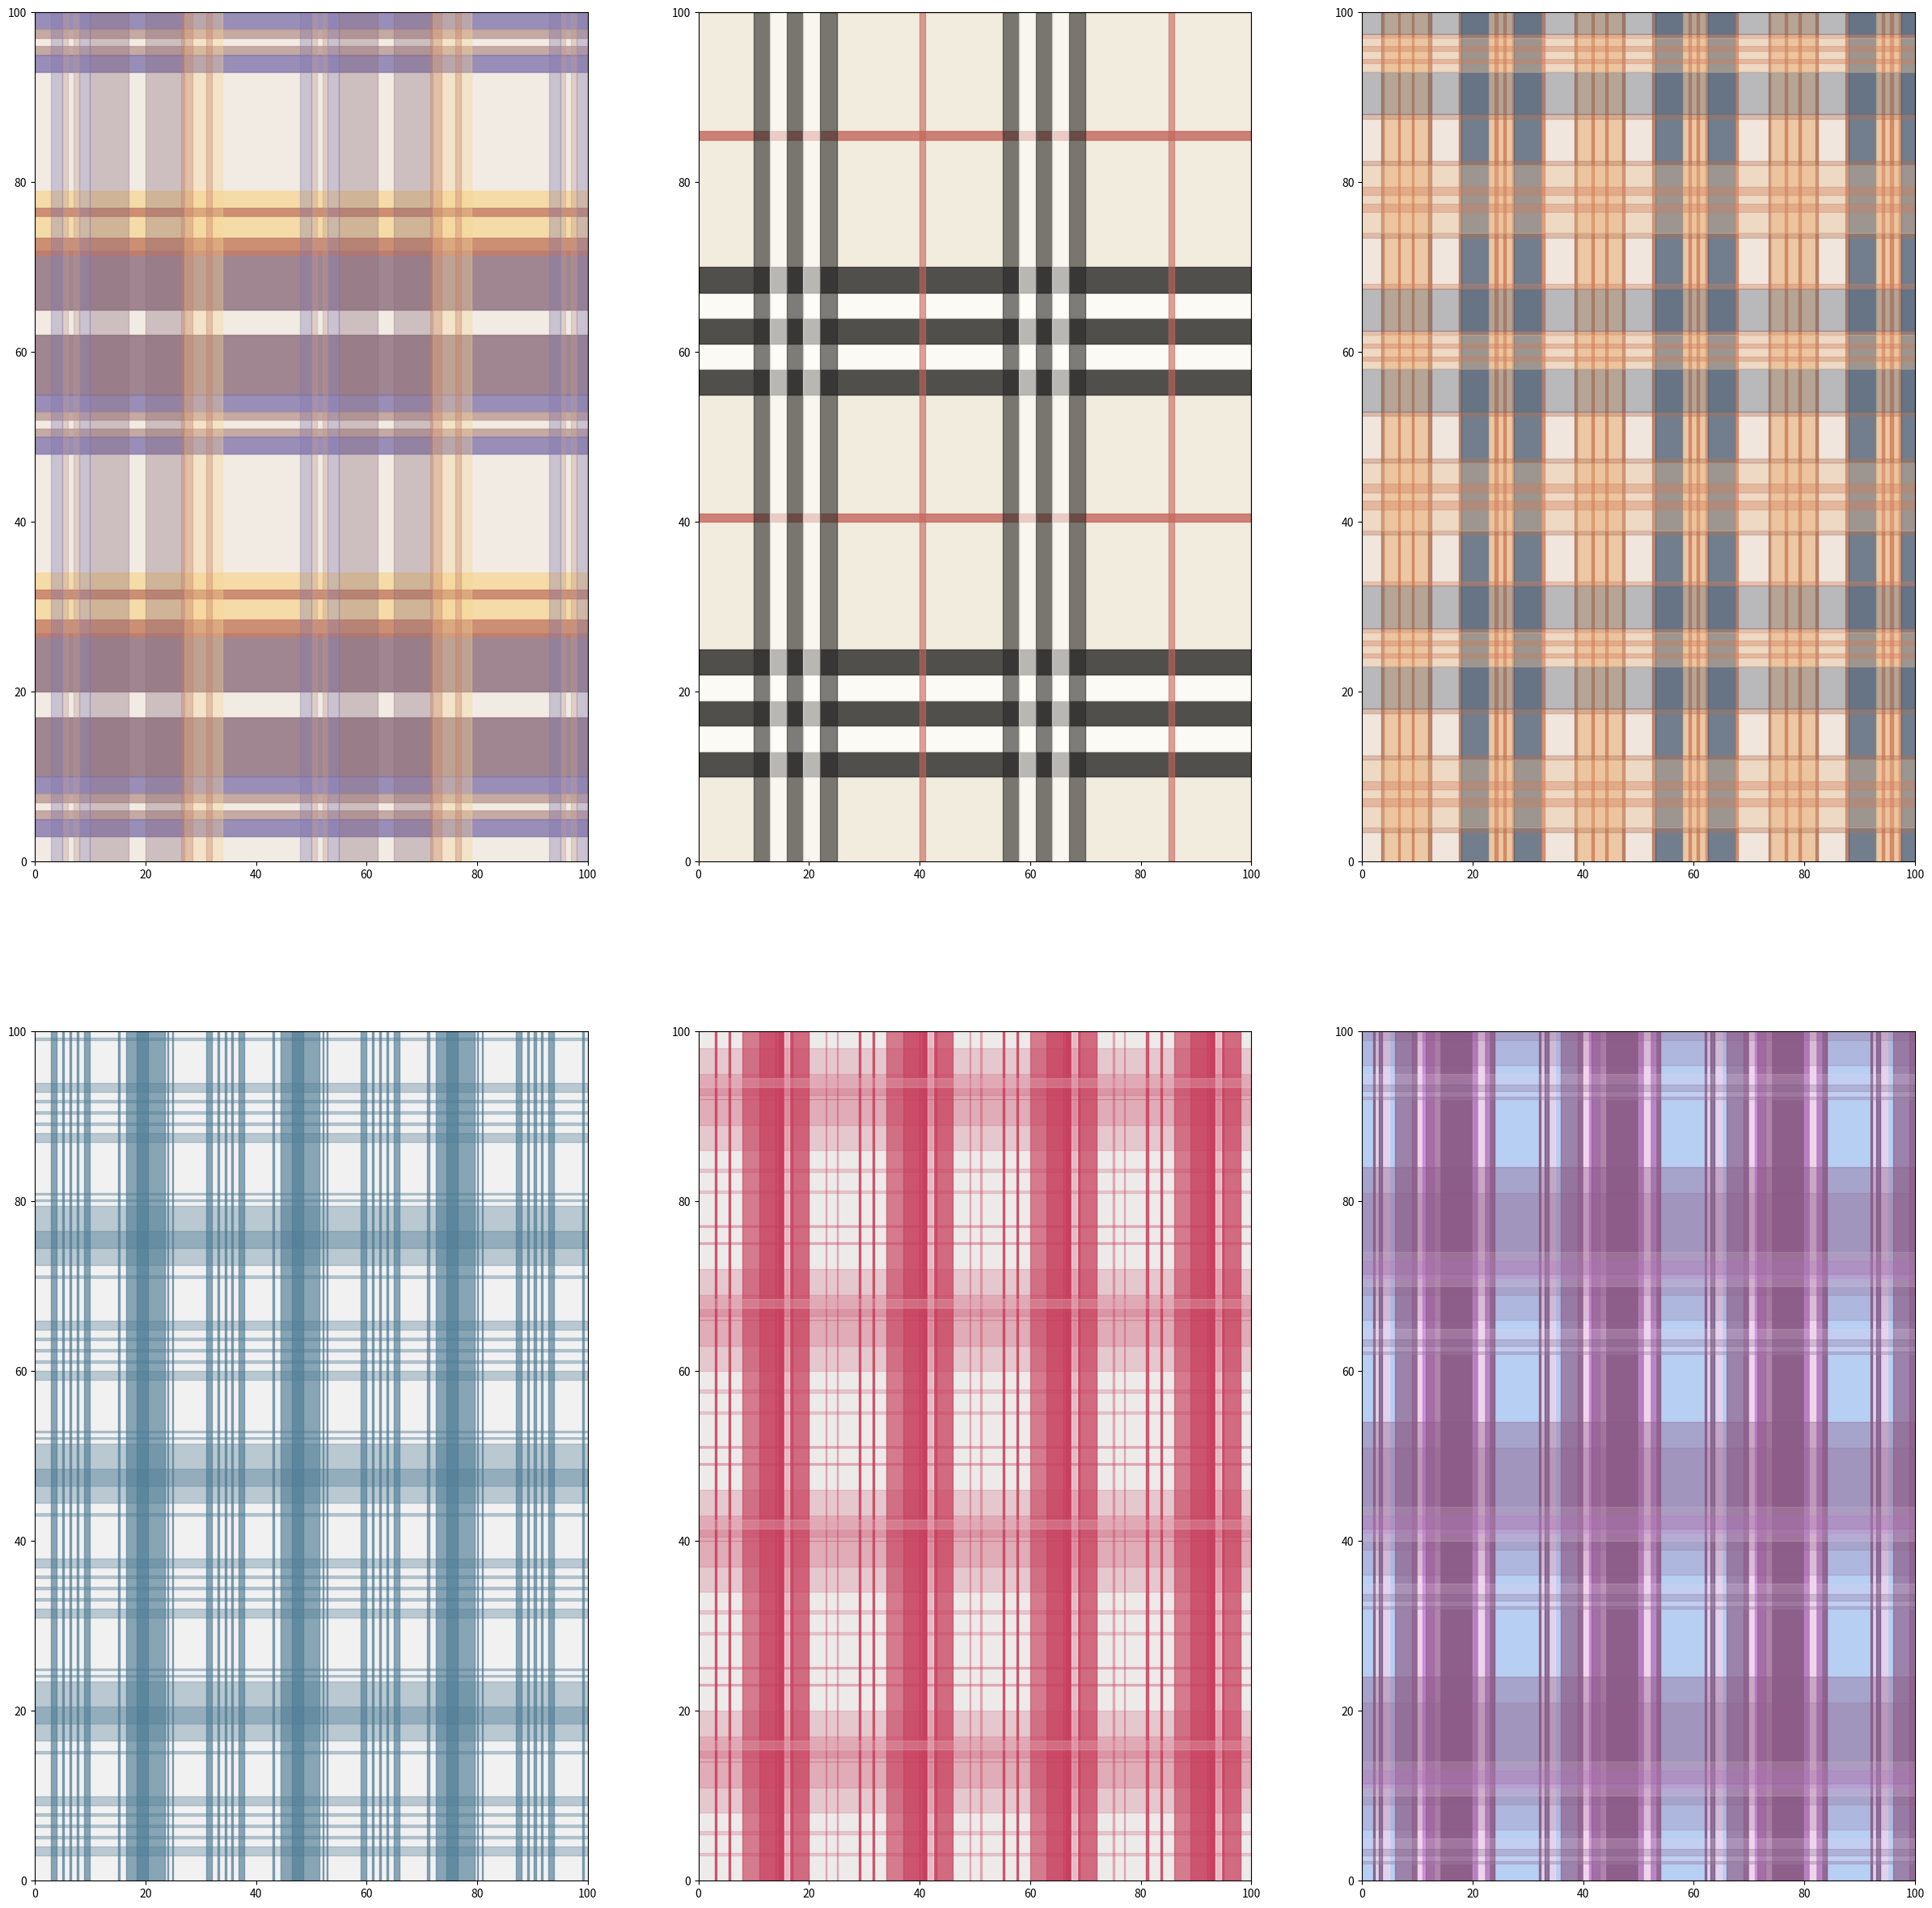

Write the Python code that produced this figure.
import matplotlib.pyplot as plt
import numpy as np
import scipy.stats as stats
import math
import seaborn as sns
from matplotlib.patches import Rectangle

def set_bgc(ax, c : "str" = "white", alpha : "float" = 1.0):
    ax.add_patch(Rectangle((0, 0), 100, 100, color=c, alpha=alpha))


def draw_rect(ax, c, alpha, start, width, inter, mode):
    count = int(100/inter)+1
    if mode == "h":
        for _ in range(count):
            ax.add_patch(Rectangle((0, start + _ * inter), 100, width, color=c, alpha=alpha))
            print(start, _, inter, width)
    if mode == "v":
        for _ in range(count):
            ax.add_patch(Rectangle((start + _ * inter, 0), width, 100, color=c, alpha=alpha))
            print(start, _, inter, width)


fig, ((ax1, ax2, ax3),(ax4,ax5, ax6)) = plt.subplots(2,3,figsize=(30,30))
ax1.set_xlim([0,100])
ax1.set_ylim([0,100])
set_bgc(ax1, "#cbb097", 0.25)
#d57e64
a1 = 0.8
a2 = 0.35

draw_rect(ax1,"#8c6d7b", a1, 10, 7, 45, "h")
draw_rect(ax1,"#8c6d7b", a1, 20, 7, 45, "h")
draw_rect(ax1,"#8377ac", a1, 8, 2, 45, "h")
draw_rect(ax1,"#bb9993", a1, 7, 1, 45, "h")
draw_rect(ax1,"#bb9993", a1, 5, 1, 45, "h")
draw_rect(ax1,"#8377ac", a1, 3, 2, 45, "h")
draw_rect(ax1,"#f7d798", a1, 27, 7, 45, "h")
draw_rect(ax1,"#c47c67", a1, 26.5, 2, 45, "h")
draw_rect(ax1,"#c47c67", a1, 31, 1, 45, "h")

draw_rect(ax1,"#8c6d7b", a2, 10, 7, 45, "v")
draw_rect(ax1,"#8c6d7b", a2, 20, 7, 45, "v")
draw_rect(ax1,"#8377ac", a2, 8, 2, 45, "v")
draw_rect(ax1,"#bb9993", a2, 7, 1, 45, "v")
draw_rect(ax1,"#bb9993", a2, 5, 1, 45, "v")
draw_rect(ax1,"#8377ac", a2, 3, 2, 45, "v")
draw_rect(ax1,"#f7d798", a2, 27, 7, 45, "v")
draw_rect(ax1,"#c47c67", a2, 26.5, 2, 45, "v")
draw_rect(ax1,"#c47c67", a2, 31, 1, 45, "v")

#e3d7b8
#fffefa
a3=0.6
ax2.set_xlim([0,100])
ax2.set_ylim([0,100])
set_bgc(ax2, "#e3d7b8", 0.45)
draw_rect(ax2,"#282827", a1, 10, 3, 45, "h")
draw_rect(ax2,"#fffefa", a1, 13, 3, 45, "h")
draw_rect(ax2,"#282827", a1, 16, 3, 45, "h")
draw_rect(ax2,"#fffefa", a1, 19, 3, 45, "h")
draw_rect(ax2,"#282827", a1, 22, 3, 45, "h")
draw_rect(ax2,"#c4665c", a1, 40, 1, 45, "h")

draw_rect(ax2,"#282827", a3, 10, 3, 45, "v")
draw_rect(ax2,"#fffefa", a3, 13, 3, 45, "v")
draw_rect(ax2,"#282827", a3, 16, 3, 45, "v")
draw_rect(ax2,"#fffefa", a3, 19, 3, 45, "v")
draw_rect(ax2,"#282827", a3, 22, 3, 45, "v")
draw_rect(ax2,"#c4665c", a3, 40, 1, 45, "v")

#8097bb
ax3.set_xlim([0,100])
ax3.set_ylim([0,100])
a1=0.35
a2=0.8
set_bgc(ax3, "#d4b99e", 0.35)

draw_rect(ax3,"#b37055", a2, 3.5, 0.5, 35, "v")
draw_rect(ax3,"#ecc196", a2, 4, 8, 35, "v")
draw_rect(ax3,"#b37055", a2, 12, 0.5, 35, "v")
draw_rect(ax3,"#d17d5b", a2, 6.5, 0.4, 35, "v")
draw_rect(ax3,"#d17d5b", a2, 9, 0.4, 35, "v")
draw_rect(ax3,"#b37055", a2, 17.5, 0.5, 35, "v")
draw_rect(ax3,"#536479", a2, 18, 5, 35, "v")
draw_rect(ax3,"#d17d5b", a2, 27, 0.5, 35, "v")
draw_rect(ax3,"#ecc196", a2, 23, 4, 35, "v")
draw_rect(ax3,"#536479", a2, 27.5, 5, 35, "v")
draw_rect(ax3,"#d17d5b", a2, 32.5, 0.5, 35, "v")
draw_rect(ax3,"#d17d5b", a2, 24, 0.5, 35, "v")
draw_rect(ax3,"#d17d5b", a2, 25.5, 0.5, 35, "v")

draw_rect(ax3,"#b37055", a1, 3.5, 0.5, 35, "h")
draw_rect(ax3,"#ecc196", a1, 4, 8, 35, "h")
draw_rect(ax3,"#b37055", a1, 12, 0.5, 35, "h")
draw_rect(ax3,"#d17d5b", a1, 6.5, 1, 35, "h")
draw_rect(ax3,"#d17d5b", a1, 8.5, 1, 35, "h")
draw_rect(ax3,"#b37055", a1, 17.5, 0.5, 35, "h")
draw_rect(ax3,"#536479", a1, 18, 5, 35, "h")
draw_rect(ax3,"#d17d5b", a1, 27, 0.5, 35, "h")
draw_rect(ax3,"#ecc196", a1, 23, 4, 35, "h")
draw_rect(ax3,"#536479", a1, 27.5, 5, 35, "h")
draw_rect(ax3,"#d17d5b", a1, 32.5, 0.5, 35, "h")
draw_rect(ax3,"#d17d5b", a1, 24, 0.5, 35, "h")
draw_rect(ax3,"#d17d5b", a1, 25.5, 0.5, 35, "h")


ax4.set_xlim([0,100])
ax4.set_ylim([0,100])
a1=0.35
a2=0.65
inter = 28
mode = "v"
set_bgc(ax4, "#dcd9d9", 0.35)
#507d96
draw_rect(ax4,"#507d96", a2, 3, 1, inter, mode)
draw_rect(ax4,"#507d96", a2, 5, 0.3, inter, mode)
draw_rect(ax4,"#507d96", a2, 6.3, 0.3, inter, mode)
draw_rect(ax4,"#507d96", a2, 7.6, 0.3, inter, mode)
draw_rect(ax4,"#507d96", a2, 8.9, 1, inter, mode)

draw_rect(ax4,"#507d96", a2, 15, 0.3, inter, mode)
draw_rect(ax4,"#507d96", a2, 16.5, 4, inter, mode)
draw_rect(ax4,"#507d96", a2, 18.5, 5, inter, mode)
draw_rect(ax4,"#507d96", a2, 24, 0.2, inter, mode)
draw_rect(ax4,"#507d96", a2, 24.8, 0.2, inter, mode)
a2=0.35
mode="h"
draw_rect(ax4,"#507d96", a2, 3, 1, inter, mode)
draw_rect(ax4,"#507d96", a2, 5, 0.3, inter, mode)
draw_rect(ax4,"#507d96", a2, 6.3, 0.3, inter, mode)
draw_rect(ax4,"#507d96", a2, 7.6, 0.3, inter, mode)
draw_rect(ax4,"#507d96", a2, 8.9, 1, inter, mode)

draw_rect(ax4,"#507d96", a2, 15, 0.3, inter, mode)
draw_rect(ax4,"#507d96", a2, 16.5, 4, inter, mode)
draw_rect(ax4,"#507d96", a2, 18.5, 5, inter, mode)
draw_rect(ax4,"#507d96", a2, 24, 0.2, inter, mode)
draw_rect(ax4,"#507d96", a2, 24.8, 0.2, inter, mode)


ax5.set_xlim([0,100])
ax5.set_ylim([0,100])
a1=0.35
a2=0.65
inter = 26
mode = "v"
set_bgc(ax5, "#e1dedd", 0.6)
#507d96
draw_rect(ax5,"#c8405e", 0.8, 3, 0.3, inter, mode)
draw_rect(ax5,"#c8405e", 0.8, 5.5, 0.3, inter, mode)
draw_rect(ax5,"#c8405e", a2, 8, 6, inter, mode)
draw_rect(ax5,"#c8405e", a2, 11, 6, inter, mode)
draw_rect(ax5,"#c8405e", 0.75, 14, 6, inter, mode)
draw_rect(ax5,"#c8405e", 1, 14.5, 2, inter, mode)
draw_rect(ax5,"#fafafa", 0.65, 15.5, 1, inter, mode)
draw_rect(ax5,"#c8405e", 0.3, 23, 0.2, inter, mode)
draw_rect(ax5,"#c8405e", 0.3, 25, 0.2, inter, mode)
mode = "h"
a2=0.2
draw_rect(ax5,"#c8405e", a2, 3, 0.3, inter, mode)
draw_rect(ax5,"#c8405e", a2, 5.5, 0.3, inter, mode)
draw_rect(ax5,"#c8405e", a2, 8, 6, inter, mode)
draw_rect(ax5,"#c8405e", a2, 11, 6, inter, mode)
draw_rect(ax5,"#c8405e", a2, 14, 6, inter, mode)
draw_rect(ax5,"#c8405e", a2, 14.5, 2, inter, mode)
draw_rect(ax5,"#fafafa", a2, 15.5, 1, inter, mode)
draw_rect(ax5,"#c8405e", 0.3, 23, 0.2, inter, mode)
draw_rect(ax5,"#c8405e", 0.3, 25, 0.2, inter, mode)


ax6.set_xlim([0,100])
ax6.set_ylim([0,100])
a1=0.35
a2=0.65
inter = 30
mode = "v"
set_bgc(ax6, "#87afec", 0.6)
##ce94df
draw_rect(ax6,"#efd4ec", 0.8, 2, 3, inter, mode)
draw_rect(ax6,"#624371", a2, 2, 0.3, inter, mode)
draw_rect(ax6,"#624371", a2, 3, 0.7, inter, mode)
draw_rect(ax6,"#8d5b87", a2, 6, 15, inter, mode)
draw_rect(ax6,"#8d5b87", a2, 9, 15, inter, mode)
draw_rect(ax6,"#efd4ec", 1, 10, 4, inter, mode)
draw_rect(ax6,"#be70dc", a2, 11, 2, inter, mode)
draw_rect(ax6,"#8d5b87", a2, 11.5, 12.5, inter, mode)
draw_rect(ax6,"#ce94df", a2, 20, 3, inter, mode)
draw_rect(ax6,"#efd4ec", 1, 21, 1, inter, mode)
a2=0.2
mode="h"
draw_rect(ax6,"#efd4ec", a2, 2, 3, inter, mode)
draw_rect(ax6,"#624371", a2, 2, 0.3, inter, mode)
draw_rect(ax6,"#624371", a2, 3, 0.7, inter, mode)
draw_rect(ax6,"#8d5b87", a2, 6, 15, inter, mode)
draw_rect(ax6,"#8d5b87", a2, 9, 15, inter, mode)
draw_rect(ax6,"#efd4ec", a2, 10, 4, inter, mode)
draw_rect(ax6,"#be70dc", a2, 11, 2, inter, mode)
draw_rect(ax6,"#8d5b87", a2, 11.5, 12.5, inter, mode)
plt.show()